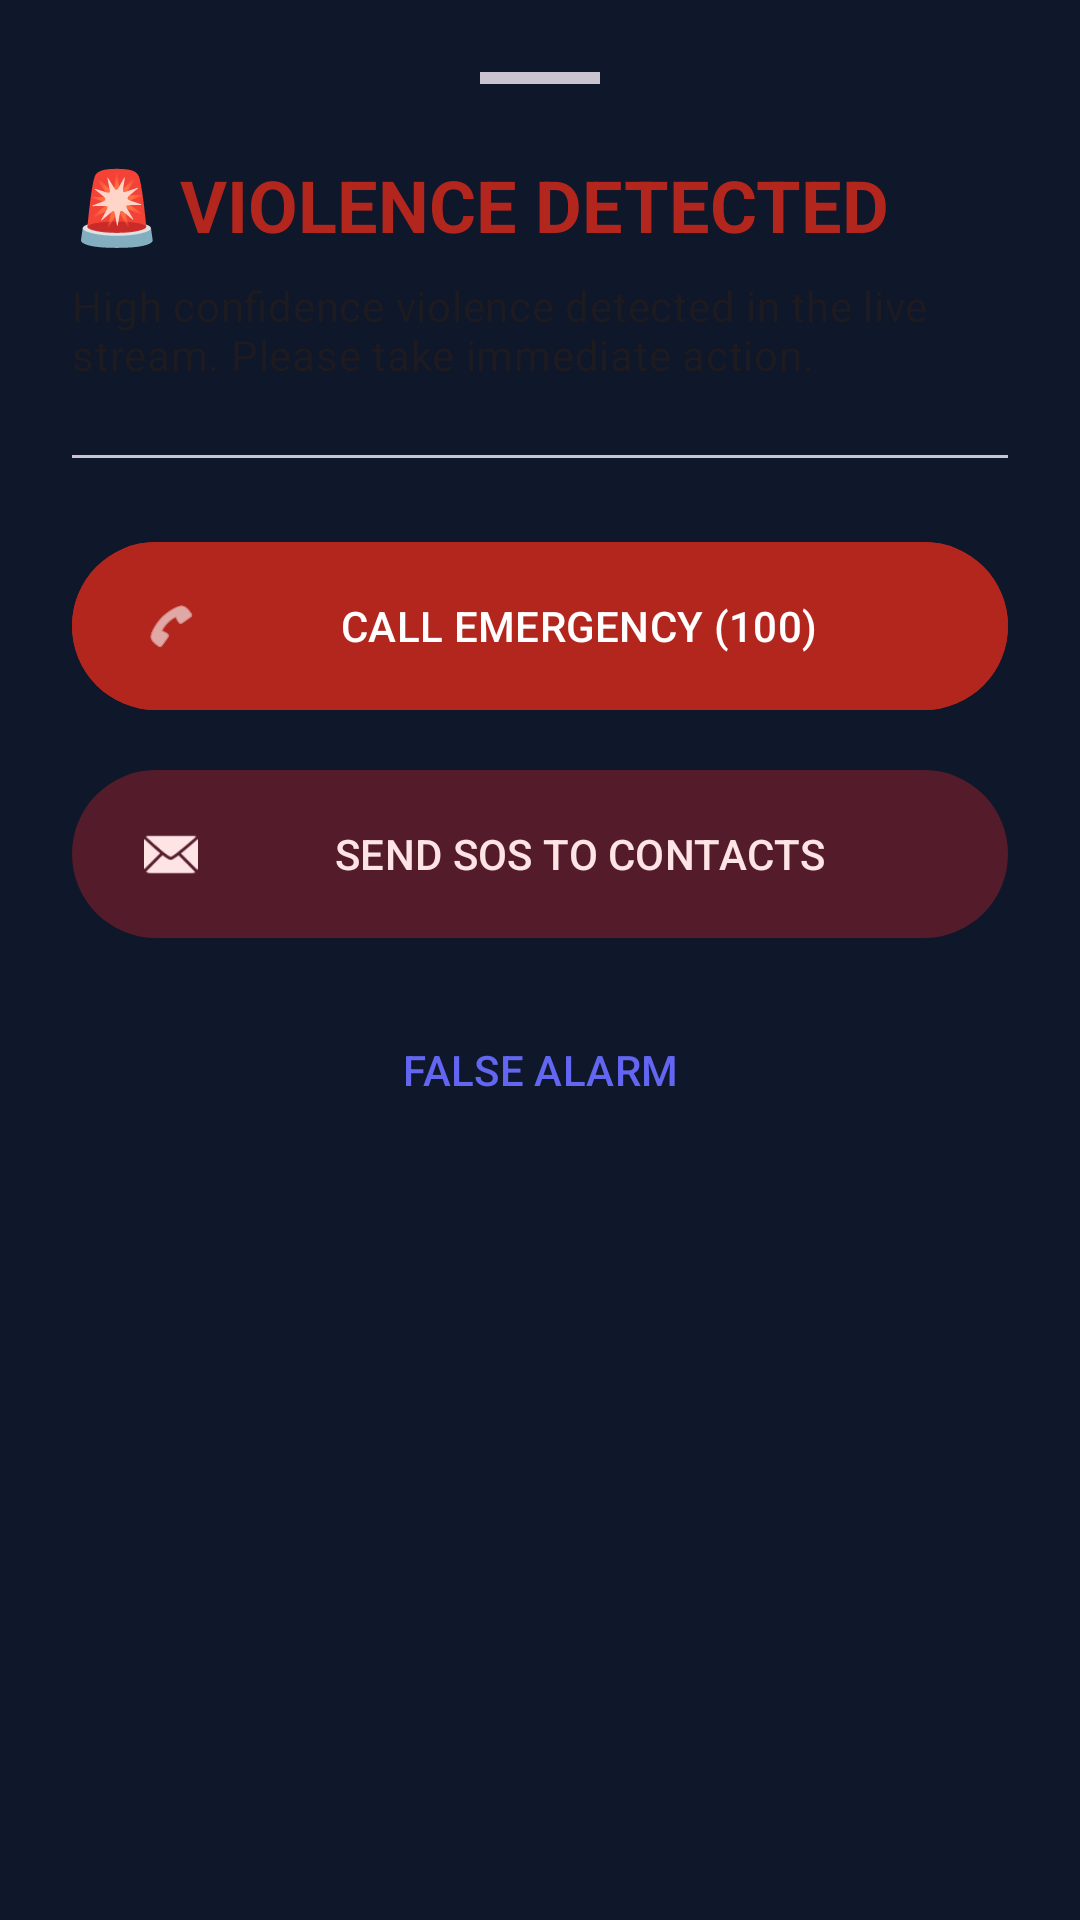

Here is an Android app screen rendered from its layout file. Give the layout XML and the strings, colors and styles it references.
<!-- AndroidManifest.xml: application theme Theme.CrimeDetection -->
<!-- res/layout/bottom_sheet_alert.xml -->
<?xml version="1.0" encoding="utf-8"?>
<LinearLayout xmlns:android="http://schemas.android.com/apk/res/android"
    xmlns:app="http://schemas.android.com/apk/res-auto"
    android:layout_width="match_parent"
    android:layout_height="wrap_content"
    android:background="@drawable/bottom_sheet_bg"
    android:orientation="vertical"
    android:padding="24dp">

    <View
        android:layout_width="40dp"
        android:layout_height="4dp"
        android:layout_gravity="center_horizontal"
        android:layout_marginBottom="24dp"
        android:background="?attr/colorOutlineVariant" />

    <TextView
        android:layout_width="match_parent"
        android:layout_height="wrap_content"
        android:text="🚨 VIOLENCE DETECTED"
        android:textAppearance="@style/TextAppearance.Material3.HeadlineSmall"
        android:textColor="?attr/colorError"
        android:textStyle="bold" />

    <TextView
        android:id="@+id/tvAlertDetails"
        android:layout_width="match_parent"
        android:layout_height="wrap_content"
        android:layout_marginTop="8dp"
        android:text="High confidence violence detected in the live stream. Please take immediate action."
        android:textAppearance="@style/TextAppearance.Material3.BodyMedium" />

    <com.google.android.material.divider.MaterialDivider
        android:layout_width="match_parent"
        android:layout_height="wrap_content"
        android:layout_marginVertical="24dp" />

    <com.google.android.material.button.MaterialButton
        android:id="@+id/btnCallPolice"
        style="@style/Widget.Material3.Button"
        android:layout_width="match_parent"
        android:layout_height="64dp"
        android:backgroundTint="?attr/colorError"
        android:text="CALL EMERGENCY (100)"
        app:icon="@android:drawable/ic_menu_call" />

    <com.google.android.material.button.MaterialButton
        android:id="@+id/btnSendAlert"
        style="@style/Widget.Material3.Button.TonalButton"
        android:layout_width="match_parent"
        android:layout_height="64dp"
        android:layout_marginTop="12dp"
        android:text="SEND SOS TO CONTACTS"
        app:icon="@android:drawable/ic_dialog_email" />

    <com.google.android.material.button.MaterialButton
        android:id="@+id/btnDismiss"
        style="@style/Widget.Material3.Button.TextButton"
        android:layout_width="match_parent"
        android:layout_height="56dp"
        android:layout_marginTop="12dp"
        android:text="FALSE ALARM" />

</LinearLayout>
<!-- resources referenced by this layout -->
<resources>
  <style name="Theme.CrimeDetection" parent="Theme.Material3.DayNight.NoActionBar">
          
          <item name="colorPrimary">@color/colorPrimary</item>
          <item name="colorOnPrimary">@color/colorOnPrimary</item>
          <item name="colorPrimaryContainer">@color/colorPrimaryContainer</item>
          <item name="colorOnPrimaryContainer">@color/colorOnPrimaryContainer</item>
  
          
          <item name="colorSecondary">@color/colorSecondary</item>
          <item name="colorOnSecondary">@color/colorOnSecondary</item>
          <item name="colorSecondaryContainer">@color/colorSecondaryContainer</item>
          <item name="colorOnSecondaryContainer">@color/colorOnSecondaryContainer</item>
  
          
          <item name="colorTertiary">@color/colorTertiary</item>
          <item name="colorOnTertiary">@color/colorOnTertiary</item>
  
          
          <item name="android:statusBarColor">@color/bg_dark</item>
          <item name="android:windowLightStatusBar">false</item>
  
          
          <item name="android:colorBackground">@color/colorBackground</item>
          <item name="colorSurface">@color/colorSurface</item>
          <item name="colorOnSurface">@color/colorOnSurface</item>
          <item name="colorSurfaceVariant">@color/colorSurfaceVariant</item>
          <item name="colorOnSurfaceVariant">@color/colorOnSurfaceVariant</item>
          <item name="colorOutline">@color/colorOutline</item>
  
          <item name="bottomNavigationStyle">@style/Widget.App.BottomNavigationView</item>
      </style>
  <color name="colorPrimary">#6366F1</color>
  <color name="colorOnPrimary">#FFFFFF</color>
  <color name="colorPrimaryContainer">#2D2E5F</color>
  <color name="colorOnPrimaryContainer">#E0E7FF</color>
  <color name="colorSecondary">#F43F5E</color>
  <color name="colorOnSecondary">#FFFFFF</color>
  <color name="colorSecondaryContainer">#541C2B</color>
  <color name="colorOnSecondaryContainer">#FFE4E6</color>
  <color name="colorTertiary">#10B981</color>
  <color name="colorOnTertiary">#FFFFFF</color>
  <color name="bg_dark">#0F172A</color>
  <color name="colorBackground">#0F172A</color>
  <color name="colorSurface">#1E293B</color>
  <color name="colorOnSurface">#F8FAFC</color>
  <color name="colorSurfaceVariant">#334155</color>
  <color name="colorOnSurfaceVariant">#94A3B8</color>
  <color name="colorOutline">#475569</color>
  <style name="Widget.App.BottomNavigationView" parent="Widget.Material3.BottomNavigationView">
          <item name="labelVisibilityMode">unlabeled</item>
          <item name="itemIconTint">@color/text_primary</item>
          <item name="itemTextColor">@color/text_primary</item>
          <item name="itemRippleColor">@color/colorSecondaryContainer</item>
          <item name="backgroundTint">?attr/colorSurface</item>
      </style>
  <color name="text_primary">#F8FAFC</color>
</resources>
